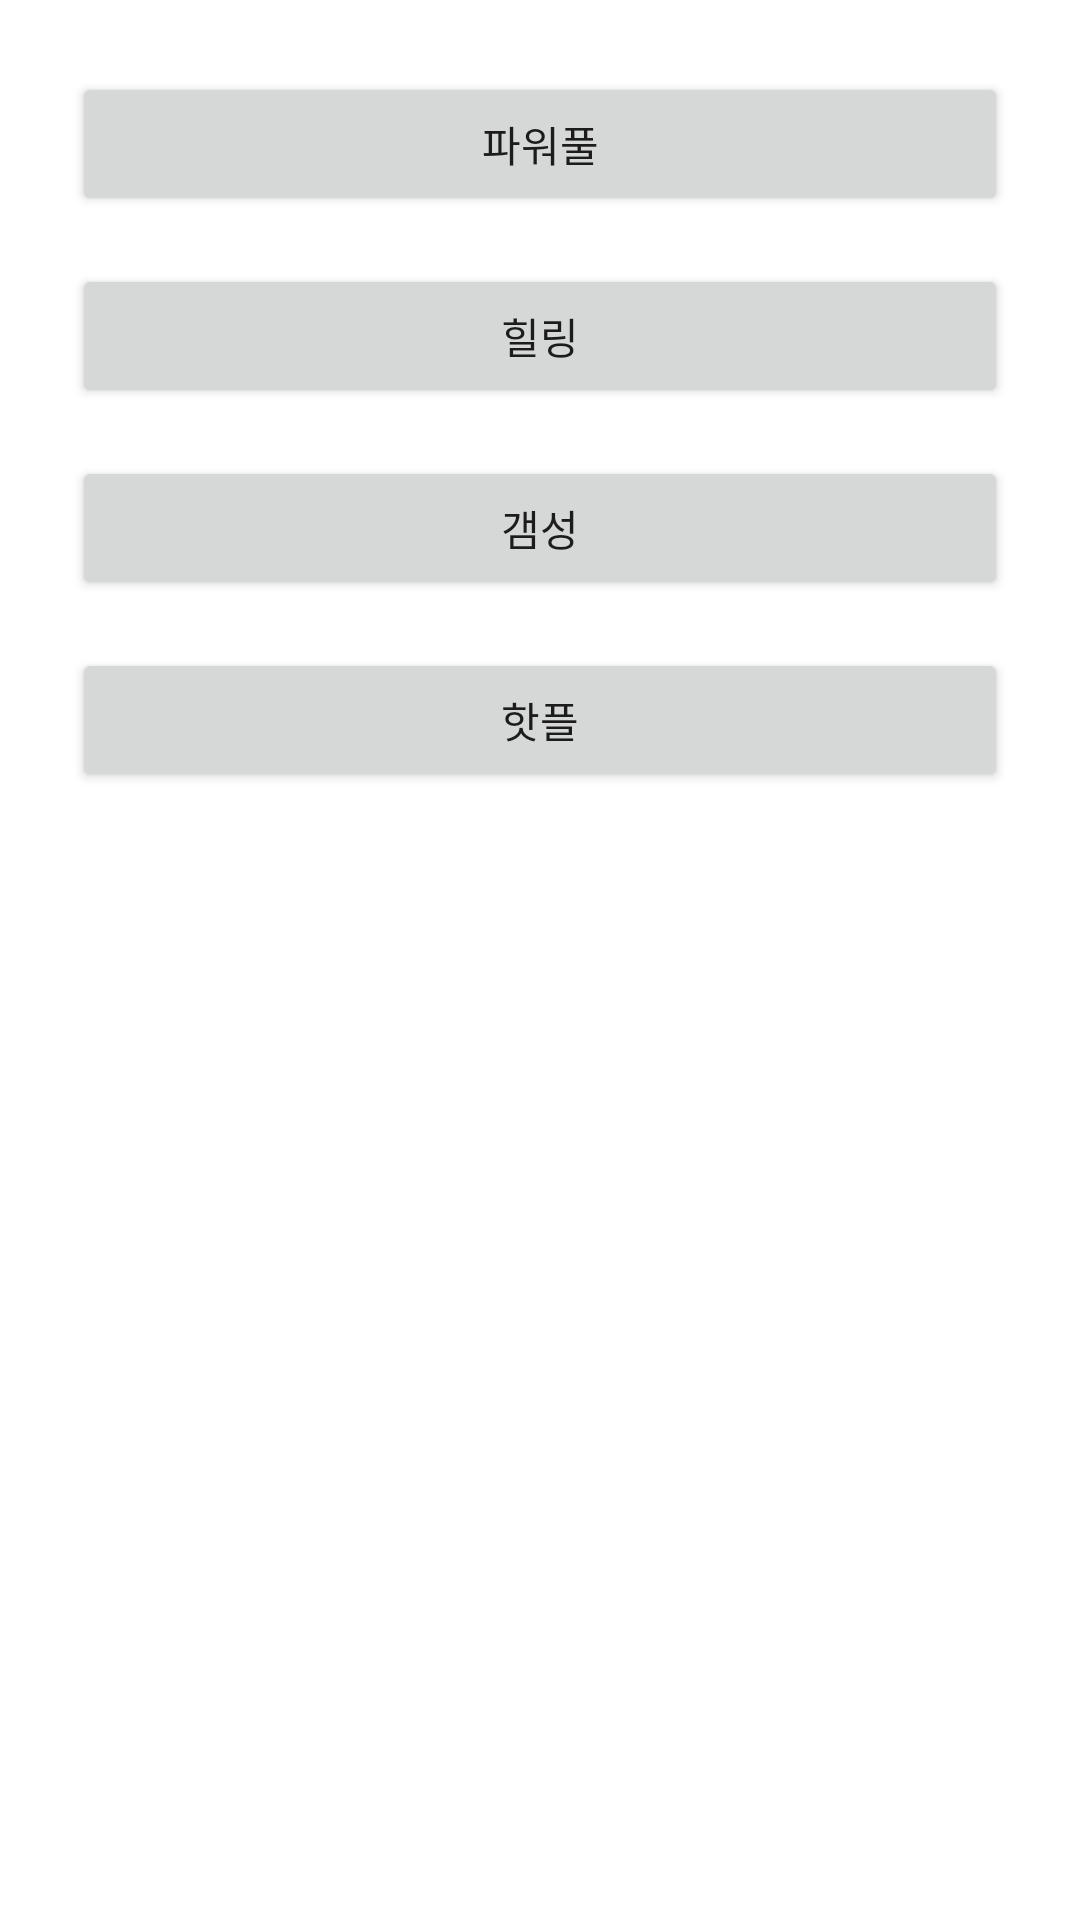

Produce the Android XML layout that renders to this screen, including the resource entries it uses.
<!-- AndroidManifest.xml: application theme Theme.LiveGuard_App_010 -->
<!-- res/layout/sport_choice_page_3.xml -->
<?xml version="1.0" encoding="utf-8"?>
<androidx.constraintlayout.widget.ConstraintLayout
    xmlns:android="http://schemas.android.com/apk/res/android"
    xmlns:app="http://schemas.android.com/apk/res-auto"
    android:layout_width="match_parent"
    android:layout_height="match_parent"
    android:padding="24dp">

    <Button
        android:id="@+id/btn_choice_1"
        android:layout_width="0dp"
        android:layout_height="wrap_content"
        android:text="파워풀"
        app:layout_constraintTop_toTopOf="parent"
        app:layout_constraintStart_toStartOf="parent"
        app:layout_constraintEnd_toEndOf="parent" />

    <Button
        android:id="@+id/btn_choice_2"
        android:layout_width="0dp"
        android:layout_height="wrap_content"
        android:text="힐링"
        app:layout_constraintTop_toBottomOf="@id/btn_choice_1"
        app:layout_constraintStart_toStartOf="parent"
        app:layout_constraintEnd_toEndOf="parent"
        android:layout_marginTop="16dp" />

    <Button
        android:id="@+id/btn_choice_3"
        android:layout_width="0dp"
        android:layout_height="wrap_content"
        android:text="갬성"
        app:layout_constraintTop_toBottomOf="@id/btn_choice_2"
        app:layout_constraintStart_toStartOf="parent"
        app:layout_constraintEnd_toEndOf="parent"
        android:layout_marginTop="16dp" />

    <Button
        android:id="@+id/btn_choice_4"
        android:layout_width="0dp"
        android:layout_height="wrap_content"
        android:text="핫플"
        app:layout_constraintTop_toBottomOf="@id/btn_choice_3"
        app:layout_constraintStart_toStartOf="parent"
        app:layout_constraintEnd_toEndOf="parent"
        android:layout_marginTop="16dp" />

</androidx.constraintlayout.widget.ConstraintLayout>
<!-- resources referenced by this layout -->
<resources>
  <style name="Theme.LiveGuard_App_010" parent="Theme.MaterialComponents.DayNight.DarkActionBar">
          
          <item name="colorPrimary">#60CBB1</item>
          <item name="colorPrimaryVariant">@color/purple_700</item>
          <item name="colorOnPrimary">@color/white</item>
  
          <item name="colorSecondary">@color/teal_200</item>
          <item name="colorSecondaryVariant">@color/teal_700</item>
          <item name="colorOnSecondary">@color/black</item>
  
          
          <item name="android:statusBarColor">@android:color/white</item>
          <item name="android:windowLightStatusBar">true</item>
  
      </style>
  <color name="purple_700">#FF3700B3</color>
  <color name="white">#FFFFFFFF</color>
  <color name="teal_200">#FF03DAC5</color>
  <color name="teal_700">#FF018786</color>
  <color name="black">#FF000000</color>
</resources>
